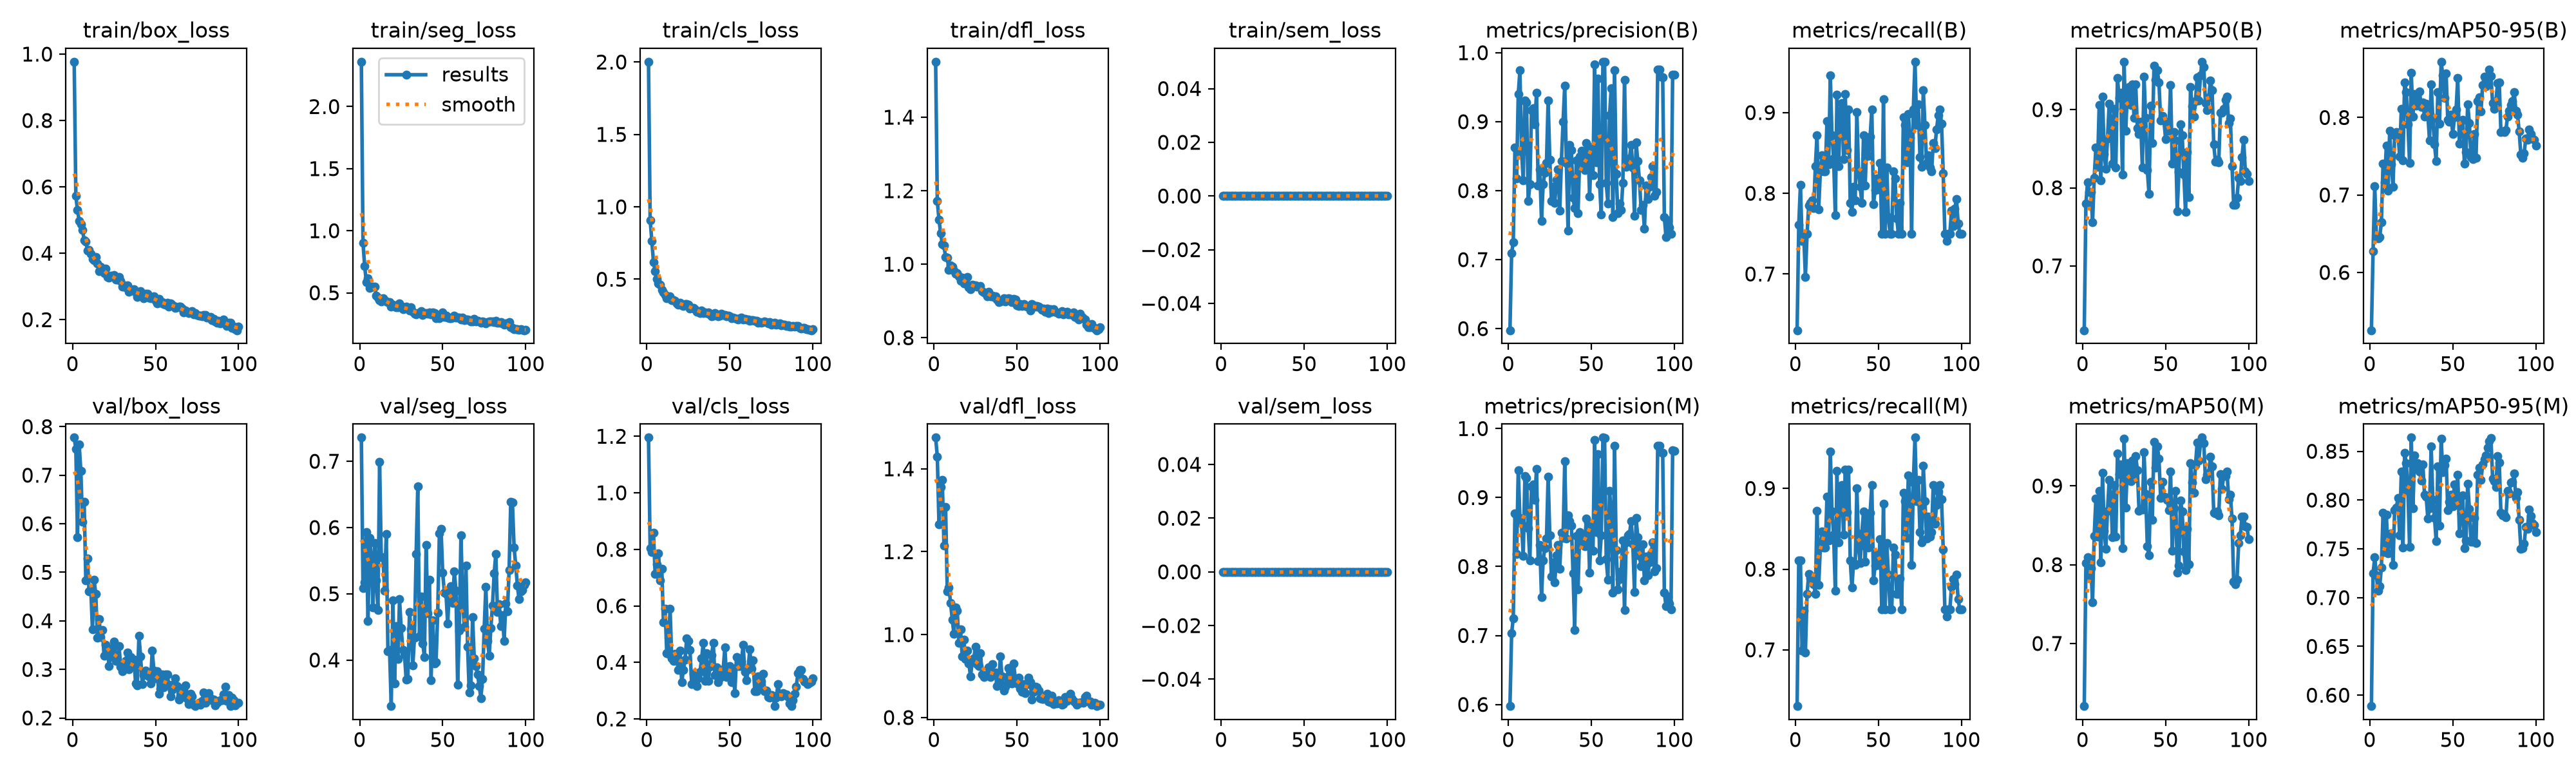

Data behind this chart, as committed beside it:
epoch, time, train/box_loss, train/seg_loss, train/cls_loss, train/dfl_loss, train/sem_loss, metrics/precision(B), metrics/recall(B), metrics/mAP50(B), metrics/mAP50-95(B), metrics/precision(M), metrics/recall(M), metrics/mAP50(M), metrics/mAP50-95(M), val/box_loss, val/seg_loss, val/cls_loss, val/dfl_loss, val/sem_loss, lr/pg0, lr/pg1, lr/pg2
1, 69.69, 0.977, 2.361, 2.002, 1.551, 0, 0.5976, 0.6303, 0.6176, 0.5254, 0.5976, 0.6303, 0.6205, 0.5888, 0.7774, 0.7357, 1.195, 1.475, 0, 0.0002506, 0.0002506, 0.0002506
2, 117.5, 0.5725, 0.9021, 0.9082, 1.172, 0, 0.7097, 0.7608, 0.7799, 0.6278, 0.7035, 0.8104, 0.8019, 0.7247, 0.7543, 0.5088, 0.8036, 1.43, 0, 0.000502, 0.000502, 0.000502
3, 162.7, 0.5296, 0.715, 0.7657, 1.122, 0, 0.7251, 0.8104, 0.8071, 0.7113, 0.7251, 0.8104, 0.8094, 0.7412, 0.5719, 0.517, 0.7913, 1.266, 0, 0.0007482, 0.0007482, 0.0007482
4, 206.7, 0.498, 0.5876, 0.6185, 1.084, 0, 0.8621, 0.741, 0.7946, 0.6467, 0.8774, 0.6988, 0.7846, 0.7229, 0.7631, 0.5935, 0.8595, 1.357, 0, 0.0007462, 0.0007462, 0.0007462
5, 250.2, 0.4884, 0.6187, 0.5556, 1.055, 0, 0.8179, 0.7483, 0.7951, 0.644, 0.8179, 0.7483, 0.796, 0.7069, 0.7094, 0.4588, 0.7137, 1.373, 0, 0.0007385, 0.0007385, 0.0007385
6, 293.1, 0.4702, 0.5368, 0.5009, 1.051, 0, 0.9399, 0.6966, 0.7558, 0.646, 0.9399, 0.6966, 0.7527, 0.7118, 0.6042, 0.584, 0.7466, 1.215, 0, 0.0007309, 0.0007309, 0.0007309
7, 335.6, 0.4401, 0.5484, 0.4703, 1.019, 0, 0.9742, 0.7496, 0.813, 0.6645, 0.8705, 0.7692, 0.8367, 0.7306, 0.6455, 0.5549, 0.7862, 1.307, 0, 0.0007233, 0.0007233, 0.0007233
8, 378.2, 0.4358, 0.5495, 0.4616, 1.017, 0, 0.8562, 0.7852, 0.8514, 0.7402, 0.8617, 0.794, 0.8836, 0.7867, 0.483, 0.4797, 0.6891, 1.105, 0, 0.0007157, 0.0007157, 0.0007157
9, 422.1, 0.4091, 0.5514, 0.4275, 0.984, 0, 0.8151, 0.7885, 0.8271, 0.7168, 0.8151, 0.7885, 0.8357, 0.7467, 0.5279, 0.5765, 0.7319, 1.114, 0, 0.0007081, 0.0007081, 0.0007081
10, 467.5, 0.4107, 0.4778, 0.4092, 0.9964, 0, 0.9309, 0.7912, 0.9062, 0.7641, 0.9309, 0.7912, 0.8936, 0.7847, 0.4605, 0.5205, 0.5422, 1.077, 0, 0.0007005, 0.0007005, 0.0007005
11, 510.9, 0.3975, 0.4608, 0.3895, 0.9924, 0, 0.928, 0.7816, 0.8098, 0.7052, 0.928, 0.7816, 0.8026, 0.7453, 0.4663, 0.4759, 0.5903, 1.036, 0, 0.0006929, 0.0006929, 0.0006929
12, 558.1, 0.3833, 0.4422, 0.3669, 0.9819, 0, 0.7846, 0.8337, 0.917, 0.7827, 0.8557, 0.7692, 0.917, 0.7651, 0.3828, 0.6994, 0.432, 1.002, 0, 0.0006853, 0.0006853, 0.0006853
13, 604.7, 0.3787, 0.4313, 0.3783, 0.9746, 0, 0.8091, 0.872, 0.8431, 0.7394, 0.8091, 0.872, 0.8431, 0.7655, 0.4844, 0.5554, 0.4314, 1.066, 0, 0.0006776, 0.0006776, 0.0006776
14, 647.6, 0.3893, 0.4554, 0.3829, 0.9754, 0, 0.9163, 0.7803, 0.8244, 0.7107, 0.9163, 0.7803, 0.8202, 0.7335, 0.4548, 0.5556, 0.5908, 1.058, 0, 0.00067, 0.00067, 0.00067
15, 689.9, 0.3688, 0.4398, 0.354, 0.9663, 0, 0.9192, 0.8269, 0.8629, 0.7768, 0.9192, 0.8269, 0.8686, 0.7896, 0.3653, 0.5049, 0.4133, 0.9807, 0, 0.0006624, 0.0006624, 0.0006624
16, 732, 0.347, 0.4295, 0.3535, 0.9544, 0, 0.8963, 0.8468, 0.9074, 0.7814, 0.8963, 0.8468, 0.9074, 0.7923, 0.4041, 0.5903, 0.4043, 1.012, 0, 0.0006548, 0.0006548, 0.0006548
17, 779.1, 0.36, 0.4274, 0.3528, 0.9635, 0, 0.9419, 0.8269, 0.8871, 0.7802, 0.9419, 0.8269, 0.8871, 0.8019, 0.3662, 0.4137, 0.4292, 0.9481, 0, 0.0006472, 0.0006472, 0.0006472
18, 840.4, 0.3493, 0.424, 0.3326, 0.9484, 0, 0.8076, 0.8269, 0.8309, 0.7497, 0.8076, 0.8269, 0.8345, 0.7636, 0.3816, 0.4151, 0.4093, 0.9877, 0, 0.0006396, 0.0006396, 0.0006396
19, 903.9, 0.3401, 0.3901, 0.3256, 0.9518, 0, 0.8313, 0.8898, 0.901, 0.811, 0.8313, 0.8898, 0.901, 0.829, 0.328, 0.3304, 0.3738, 0.9407, 0, 0.000632, 0.000632, 0.000632
20, 965.6, 0.3543, 0.4021, 0.3365, 0.9644, 0, 0.7561, 0.8359, 0.8256, 0.7449, 0.7561, 0.8359, 0.8356, 0.7513, 0.3503, 0.49, 0.4421, 0.962, 0, 0.0006244, 0.0006244, 0.0006244
21, 1013, 0.3288, 0.3957, 0.3201, 0.9364, 0, 0.8093, 0.9458, 0.9408, 0.8452, 0.8093, 0.9458, 0.9408, 0.8481, 0.3406, 0.3641, 0.3296, 0.9309, 0, 0.0006167, 0.0006167, 0.0006167
22, 1056, 0.3273, 0.382, 0.3138, 0.9327, 0, 0.8262, 0.8716, 0.9146, 0.833, 0.8262, 0.8716, 0.9146, 0.838, 0.3074, 0.4508, 0.3723, 0.8992, 0, 0.0006091, 0.0006091, 0.0006091
23, 1099, 0.3323, 0.3817, 0.3271, 0.9436, 0, 0.8401, 0.8431, 0.9218, 0.791, 0.8401, 0.8431, 0.927, 0.8095, 0.3265, 0.4011, 0.4087, 0.9345, 0, 0.0006015, 0.0006015, 0.0006015
24, 1146, 0.3303, 0.4147, 0.3278, 0.9418, 0, 0.9305, 0.7731, 0.8168, 0.7412, 0.9305, 0.7731, 0.8213, 0.7517, 0.3438, 0.4917, 0.4857, 0.9428, 0, 0.0005939, 0.0005939, 0.0005939
25, 1206, 0.3352, 0.3926, 0.3246, 0.9429, 0, 0.845, 0.9219, 0.9614, 0.8579, 0.845, 0.9219, 0.9598, 0.864, 0.3574, 0.4479, 0.4762, 0.9712, 0, 0.0005863, 0.0005863, 0.0005863
26, 1268, 0.3215, 0.3667, 0.2995, 0.9393, 0, 0.7851, 0.8333, 0.8727, 0.8014, 0.7851, 0.8333, 0.8727, 0.7914, 0.318, 0.415, 0.443, 0.9281, 0, 0.0005787, 0.0005787, 0.0005787
27, 1330, 0.3208, 0.3714, 0.3004, 0.9384, 0, 0.8059, 0.9019, 0.9271, 0.8302, 0.8059, 0.9019, 0.9293, 0.8455, 0.3179, 0.4083, 0.3231, 0.9237, 0, 0.0005711, 0.0005711, 0.0005711
28, 1380, 0.328, 0.3877, 0.3042, 0.9409, 0, 0.7819, 0.912, 0.9293, 0.8154, 0.7768, 0.9039, 0.9206, 0.8348, 0.3482, 0.3707, 0.3606, 0.9552, 0, 0.0005634, 0.0005634, 0.0005634
29, 1424, 0.3164, 0.3806, 0.2944, 0.9266, 0, 0.8159, 0.8425, 0.9057, 0.8175, 0.8159, 0.8425, 0.9064, 0.8376, 0.3059, 0.3714, 0.3626, 0.9046, 0, 0.0005558, 0.0005558, 0.0005558
30, 1466, 0.2995, 0.3564, 0.2732, 0.9238, 0, 0.8311, 0.9231, 0.9326, 0.8335, 0.8311, 0.9231, 0.9326, 0.829, 0.2965, 0.4724, 0.3154, 0.8979, 0, 0.0005482, 0.0005482, 0.0005482
31, 1514, 0.3037, 0.3826, 0.2765, 0.9222, 0, 0.7708, 0.8536, 0.8893, 0.8134, 0.7969, 0.8704, 0.9093, 0.8198, 0.3075, 0.4466, 0.3441, 0.9002, 0, 0.0005406, 0.0005406, 0.0005406
32, 1574, 0.2985, 0.3448, 0.2644, 0.9129, 0, 0.8432, 0.9039, 0.932, 0.8192, 0.8485, 0.923, 0.9379, 0.8362, 0.3176, 0.392, 0.3657, 0.9035, 0, 0.000533, 0.000533, 0.000533
33, 1636, 0.3029, 0.3337, 0.2824, 0.9253, 0, 0.9001, 0.7885, 0.8766, 0.8012, 0.8414, 0.8112, 0.9197, 0.8056, 0.3347, 0.4338, 0.4135, 0.9207, 0, 0.0005254, 0.0005254, 0.0005254
34, 1698, 0.2838, 0.3258, 0.2663, 0.9132, 0, 0.9523, 0.7771, 0.8686, 0.8175, 0.9523, 0.7771, 0.8686, 0.8035, 0.3008, 0.5599, 0.4696, 0.8975, 0, 0.0005178, 0.0005178, 0.0005178
35, 1751, 0.2913, 0.338, 0.2699, 0.9136, 0, 0.8403, 0.8077, 0.8848, 0.8035, 0.8403, 0.8077, 0.871, 0.7809, 0.3256, 0.6623, 0.3355, 0.9294, 0, 0.0005102, 0.0005102, 0.0005102
36, 1795, 0.2881, 0.3391, 0.2642, 0.91, 0, 0.7421, 0.7917, 0.8262, 0.7708, 0.874, 0.8056, 0.8698, 0.7919, 0.3101, 0.4351, 0.4335, 0.9078, 0, 0.0005025, 0.0005025, 0.0005025
37, 1837, 0.2914, 0.351, 0.2696, 0.9126, 0, 0.8661, 0.9005, 0.9425, 0.843, 0.8661, 0.9005, 0.9425, 0.855, 0.3201, 0.4956, 0.3338, 0.9083, 0, 0.0004949, 0.0004949, 0.0004949
38, 1880, 0.2823, 0.3226, 0.2594, 0.9045, 0, 0.8592, 0.8269, 0.8893, 0.7983, 0.8592, 0.8269, 0.8893, 0.8004, 0.2714, 0.4246, 0.3851, 0.8763, 0, 0.0004873, 0.0004873, 0.0004873
39, 1924, 0.2678, 0.3376, 0.2457, 0.897, 0, 0.79, 0.8077, 0.823, 0.7654, 0.79, 0.8077, 0.823, 0.782, 0.2671, 0.4048, 0.4249, 0.8848, 0, 0.0004797, 0.0004797, 0.0004797
40, 1981, 0.2739, 0.3345, 0.25, 0.8984, 0, 0.7743, 0.7885, 0.7918, 0.7436, 0.7078, 0.8444, 0.8116, 0.758, 0.3689, 0.5741, 0.4686, 0.9473, 0, 0.0004721, 0.0004721, 0.0004721
41, 2045, 0.2863, 0.3337, 0.2644, 0.9002, 0, 0.8442, 0.8715, 0.9052, 0.833, 0.8442, 0.8715, 0.9052, 0.8342, 0.3267, 0.4701, 0.3542, 0.8991, 0, 0.0004645, 0.0004645, 0.0004645
42, 2108, 0.2772, 0.3395, 0.2555, 0.907, 0, 0.7669, 0.8096, 0.8573, 0.7916, 0.7669, 0.8096, 0.8573, 0.7736, 0.2699, 0.5215, 0.382, 0.8647, 0, 0.0004569, 0.0004569, 0.0004569
43, 2170, 0.2645, 0.3257, 0.2422, 0.8984, 0, 0.8496, 0.8654, 0.9562, 0.872, 0.8496, 0.8654, 0.9562, 0.863, 0.2883, 0.3693, 0.3306, 0.8738, 0, 0.0004492, 0.0004492, 0.0004492
44, 2216, 0.2783, 0.3398, 0.2472, 0.9057, 0, 0.8576, 0.8461, 0.9383, 0.8544, 0.8454, 0.8269, 0.9235, 0.8284, 0.2977, 0.4604, 0.3466, 0.898, 0, 0.0004416, 0.0004416, 0.0004416
45, 2258, 0.279, 0.3346, 0.2602, 0.9078, 0, 0.8361, 0.8703, 0.9502, 0.8256, 0.8361, 0.8703, 0.9502, 0.8357, 0.2946, 0.395, 0.3677, 0.92, 0, 0.000434, 0.000434, 0.000434
46, 2302, 0.267, 0.2977, 0.2522, 0.9053, 0, 0.8297, 0.9039, 0.935, 0.8569, 0.8297, 0.9039, 0.935, 0.8427, 0.2863, 0.3972, 0.3761, 0.8916, 0, 0.0004264, 0.0004264, 0.0004264
47, 2345, 0.2646, 0.299, 0.2529, 0.8965, 0, 0.8694, 0.7864, 0.8858, 0.7966, 0.8694, 0.7864, 0.8846, 0.7899, 0.2715, 0.4714, 0.4523, 0.8823, 0, 0.0004188, 0.0004188, 0.0004188
48, 2403, 0.2679, 0.2947, 0.2455, 0.9052, 0, 0.864, 0.8041, 0.8917, 0.7941, 0.864, 0.8041, 0.905, 0.7984, 0.3386, 0.5916, 0.3472, 0.9299, 0, 0.0004112, 0.0004112, 0.0004112
49, 2459, 0.2712, 0.3207, 0.2481, 0.9037, 0, 0.7914, 0.8187, 0.8865, 0.8034, 0.7914, 0.8187, 0.8865, 0.8055, 0.2983, 0.5984, 0.3828, 0.8921, 0, 0.0004036, 0.0004036, 0.0004036
50, 2512, 0.2573, 0.3408, 0.2424, 0.8878, 0, 0.862, 0.8051, 0.8619, 0.7785, 0.862, 0.8051, 0.8854, 0.7937, 0.281, 0.5315, 0.3867, 0.8821, 0, 0.000396, 0.000396, 0.000396
51, 2556, 0.2488, 0.3058, 0.2324, 0.8871, 0, 0.8225, 0.8375, 0.882, 0.8003, 0.8225, 0.8375, 0.882, 0.8162, 0.2966, 0.5018, 0.3305, 0.8961, 0, 0.0003883, 0.0003883, 0.0003883
52, 2599, 0.2632, 0.3139, 0.2331, 0.8918, 0, 0.9831, 0.75, 0.873, 0.8101, 0.9831, 0.75, 0.8691, 0.8005, 0.2495, 0.5, 0.3779, 0.8704, 0, 0.0003807, 0.0003807, 0.0003807
53, 2641, 0.2505, 0.3004, 0.2293, 0.8856, 0, 0.8407, 0.9166, 0.9313, 0.8508, 0.8495, 0.881, 0.9181, 0.8261, 0.2609, 0.4547, 0.2918, 0.8619, 0, 0.0003731, 0.0003731, 0.0003731
54, 2685, 0.2533, 0.2926, 0.2253, 0.8924, 0, 0.9626, 0.75, 0.8308, 0.7663, 0.9626, 0.75, 0.8174, 0.7659, 0.2902, 0.5063, 0.418, 0.881, 0, 0.0003655, 0.0003655, 0.0003655
55, 2732, 0.2464, 0.2956, 0.224, 0.8863, 0, 0.8092, 0.832, 0.8715, 0.7953, 0.8092, 0.832, 0.8715, 0.7861, 0.2635, 0.5115, 0.3876, 0.8592, 0, 0.0003579, 0.0003579, 0.0003579
56, 2790, 0.2454, 0.2989, 0.2324, 0.8847, 0, 0.7651, 0.7705, 0.8602, 0.7973, 0.845, 0.793, 0.8941, 0.8051, 0.2901, 0.4865, 0.3871, 0.8805, 0, 0.0003503, 0.0003503, 0.0003503
57, 2837, 0.2505, 0.318, 0.2332, 0.8861, 0, 0.9869, 0.75, 0.7702, 0.7403, 0.9869, 0.75, 0.7898, 0.7509, 0.2897, 0.5337, 0.4043, 0.8955, 0, 0.0003427, 0.0003427, 0.0003427
58, 2880, 0.2391, 0.2994, 0.2228, 0.8741, 0, 0.9863, 0.75, 0.8204, 0.7557, 0.9863, 0.75, 0.799, 0.7584, 0.2687, 0.5043, 0.4617, 0.8851, 0, 0.0003351, 0.0003351, 0.0003351
59, 2923, 0.2486, 0.2987, 0.2274, 0.892, 0, 0.8108, 0.8269, 0.8812, 0.8171, 0.8108, 0.8269, 0.8812, 0.817, 0.2444, 0.3627, 0.3673, 0.8433, 0, 0.0003274, 0.0003274, 0.0003274
60, 2965, 0.2454, 0.2991, 0.22, 0.8873, 0, 0.7809, 0.8183, 0.8668, 0.7928, 0.7809, 0.8183, 0.8672, 0.7907, 0.2581, 0.4446, 0.3362, 0.8614, 0, 0.0003198, 0.0003198, 0.0003198
... 40 more rows
